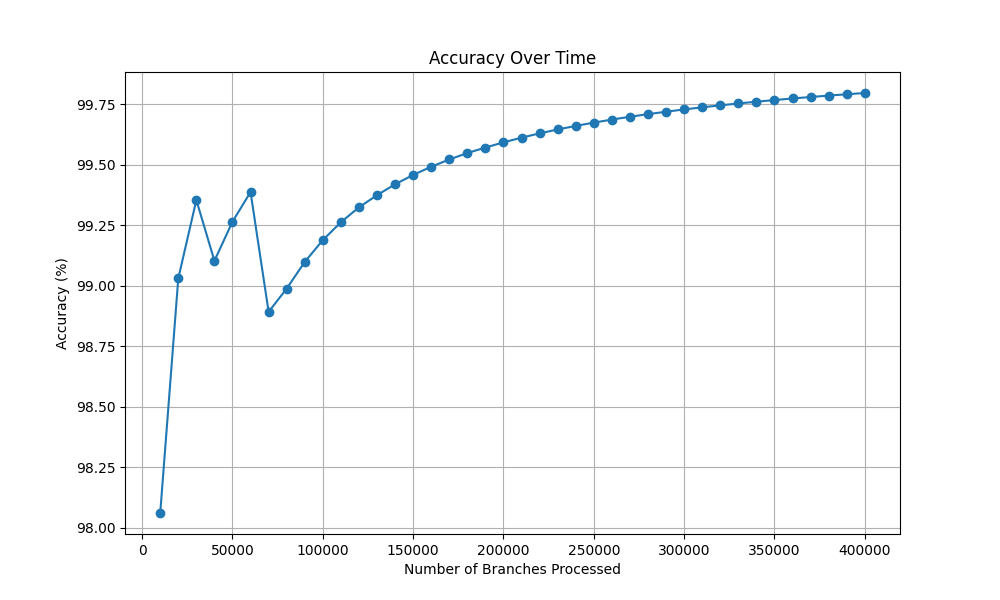

Data behind this chart, as committed beside it:
Number of Branches Processed, Accuracy (%)
10000, 98.06
20000, 99.03
30000, 99.35
40000, 99.1
50000, 99.26
60000, 99.39
70000, 98.89
80000, 98.99
90000, 99.1
100000, 99.19
110000, 99.26
120000, 99.32
130000, 99.37
140000, 99.42
150000, 99.46
160000, 99.49
170000, 99.52
180000, 99.55
190000, 99.57
200000, 99.59
210000, 99.61
220000, 99.63
230000, 99.65
240000, 99.66
250000, 99.67
260000, 99.69
270000, 99.7
280000, 99.71
290000, 99.72
300000, 99.73
310000, 99.74
320000, 99.74
330000, 99.75
340000, 99.76
350000, 99.77
360000, 99.77
370000, 99.78
380000, 99.79
390000, 99.79
400000, 99.8
